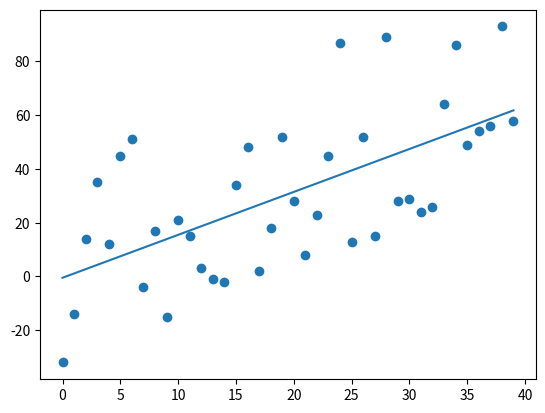

Source code (Python):
"""
Linear regression needs to have relationship between y and x axis, if there is no clear relation ship between them, it will be hard to find the best fit line between them, so linear regression will not be very beneficial there. For example if both y and x values are getting higher with each data point, we can clearly see that there is relationship between them.

y = mx + b, we usually have x values so we can plug it right in, but we do not have m or b values. Whate are they?

m = slope of the line, b = y intercept                           

m = (mean(x) * mean(y) - mean(xy)) / (mean(x)^2 - mean(x^2))
b = mean(y) - m*mean(x)

y = (mean(x) * mean(y) - mean(xy)) / (mean(x)^2 - mean(x^2)) * x + mean(y) - m*mean(x)

It works on 2d data.

# linear regression can do classification problems if the data is linear, for example if we have 2 groups of linear data we can draw BFL through first group and then throu second one, so that we have two BFL. Then we if we want to predict group label for specfic point we can measure its distance (R^2 error) to one of the BFLs and assign it that way.
"""
from statistics import mean
import numpy as np
import matplotlib.pyplot as plt
from matplotlib import style
import random

#xs = np.array([1, 2, 3, 4, 5, 6], dtype=np.float64)
#ys = np.array([5, 4, 6, 5, 6, 7], dtype=np.float64)

# we can also use np function mean()


def best_fit_slope_intercept(xs, ys):
    numerator = (mean(xs) * mean(ys)) - mean(xs * ys)
    denumerator = mean(xs)**2 - mean(xs**2)
    m = numerator/denumerator

    b = mean(ys) - m*mean(xs)
    return m, b


def best_fit_line(xs, ys):
    m, b = best_fit_slope_intercept(xs, ys)
    return [(m*x) + b for x in xs]


# best fit line name is misleading because it does not mean that the line is good, how we determine accuracy? by rsquared we want to check our Coefficient of determination - Współczynnik determinacji. The error is the distance between datapoint and best fit line, we square it mainly because the distance sometimes may be negative and we want to deal with positive values and we also do it to penalize outliers
# R^2 = 1 - (SEy^)/SEmean(y) | (y^ = best fit line, sometimes called y^ hat, SE = square error, so basically 1 - square error of best fit line divided by square error of mean(y) )
# we want R^2 to be high

def squared_error(ys_orig, ys_line):
    return sum((ys_line - ys_orig) ** 2)


def coef_of_det(ys_orig, ys_line):
    y_mean_line = mean(ys_orig)
    squared_error_reg = squared_error(ys_orig, ys_line)
    squared_error_y_mean = squared_error(ys_orig, y_mean_line)
    return 1 - (squared_error_reg / squared_error_y_mean)

# anything above 0 means that regression line is more accurate


def create_dataset(hm, variance, step=2, correlation=False):
    val = 1  # first value for y
    ys = []
    for i in range(hm):
        y = val + random.randrange(-variance, variance)
        ys.append(y)
        if correlation == 'pos':
            val += step
        elif correlation == 'neg':
            val -= step

    xs = [i for i in range(len(ys))]

    return np.array(xs, dtype=np.float64), np.array(ys, dtype=np.float64)


xs, ys = create_dataset(40, 40, 2, correlation='pos')

m, b = best_fit_slope_intercept(xs, ys)

regression_line = best_fit_line(xs, ys)

r_squared = coef_of_det(ys, regression_line)

plt.scatter(xs, ys)
plt.plot(xs, regression_line)
plt.show()
print(xs, ys)
# as we decrease variance the r squared is getting higher, which is correct because the higher the variance the less linear the data gets. The lesser the variance the more linear it is, so our r squared is getting higher because error SEy^ is lesser than error SEmean(y). 1 - 2/10 = 0.8  etc. if we turn off correlation completly we can see that the data is not linear at all and our R^2 is nearly 0. This tell us that the data is not linear so linear regression will not work here.
